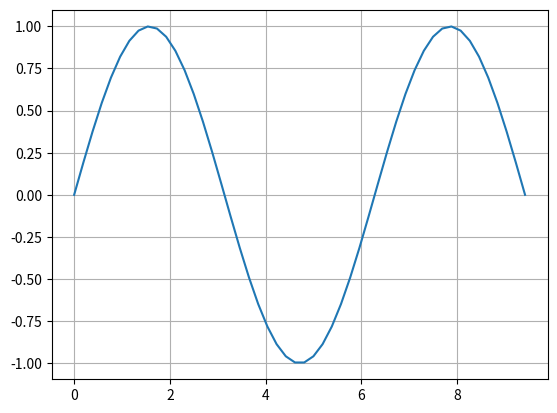

This figure's Python source:
"""

함수의 그래프 그리기
=====================

$\\\sin(x)$ 함수를 지정한 범위 $[0, 3 \\\pi]$ 의 그래프로 출력합니다.

.. image:: EX1_plotting_function.png

`EX1_plotting_function.py <EX1_>`_

[redacted]

.. literalinclude:: EX1_plotting_function.py
   :language: python
   :linenos:
   :lines: 28-

np.linspace(0, 3)은 0부터 3사이 숫자를 일정 간격으로 50개(기본값) 만들어
numpy의 array 자료형으로 출력합니다. 출력 결과는 [0.00, 0.06, 0.12,..] 형태입니다.

np.linspace(xmin, xmax, ndata)는 xmin 부터 xmax 사이 숫자를 일정 간격으로
ndata 개수만큼 생성하여 numpy 의 array 자료형으로 출력합니다.

plt.grid(True)를 사용하여 그래프에 격자 보조선을 넣을 수 있습니다.

"""
import numpy as np
import matplotlib.pyplot as plt


def func(x):
    """$f(x)$ 함수"""
    return np.sin(x)

if __name__ == "__main__":
    x = np.linspace(0, np.pi * 3)
    plt.plot(x, func(x))
    plt.grid(True)
    plt.savefig("EX1_plotting_function.png")
